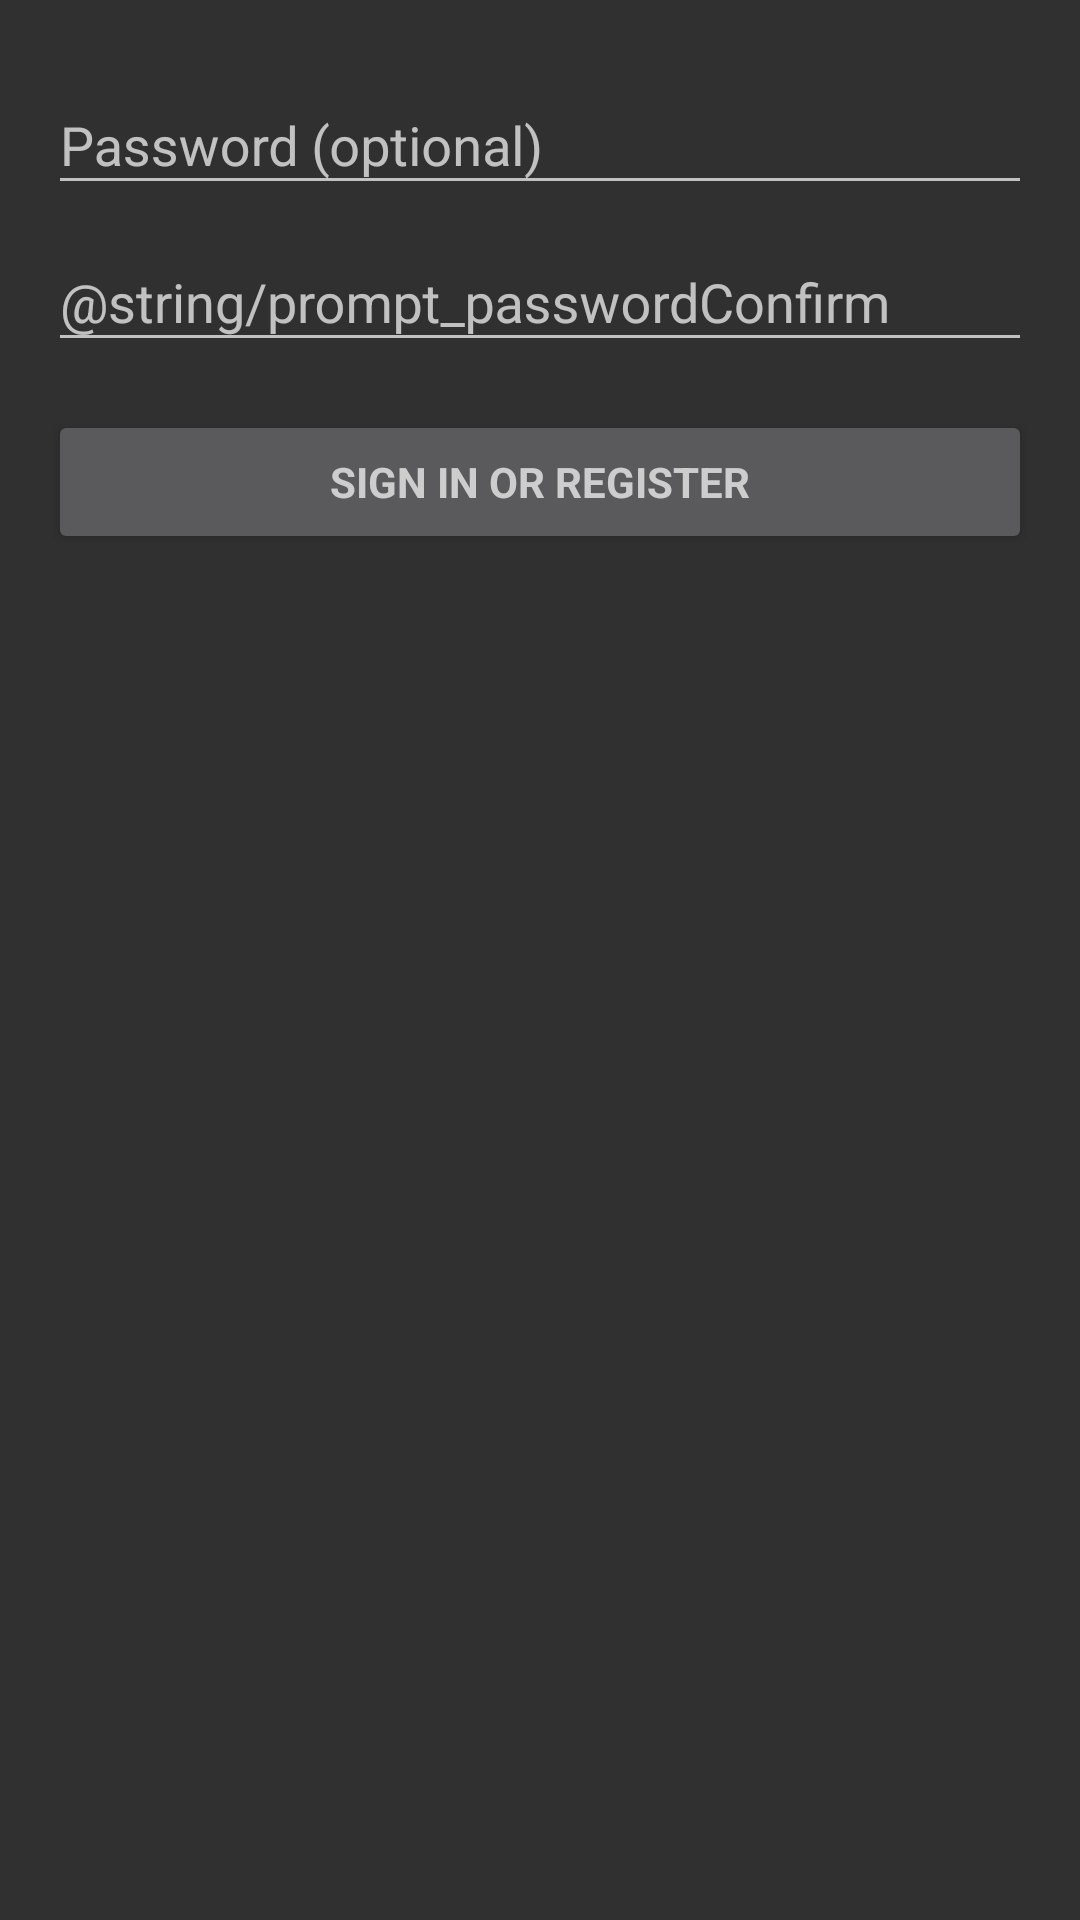

Produce the Android XML layout that renders to this screen, including the resource entries it uses.
<!-- AndroidManifest.xml: application theme AppTheme -->
<!-- res/layout/activity_login.xml -->
<LinearLayout xmlns:android="http://schemas.android.com/apk/res/android"
    xmlns:tools="http://schemas.android.com/tools" android:layout_width="match_parent"
    android:layout_height="match_parent" android:gravity="center_horizontal"
    android:orientation="vertical" android:paddingBottom="@dimen/activity_vertical_margin"
    android:paddingLeft="@dimen/activity_horizontal_margin"
    android:paddingRight="@dimen/activity_horizontal_margin"
    android:paddingTop="@dimen/activity_vertical_margin"
    tools:context="com.example.convoygsm.LoginActivity">

    
    <ProgressBar android:id="@+id/login_progress" style="?android:attr/progressBarStyleLarge"
        android:layout_width="wrap_content" android:layout_height="wrap_content"
        android:layout_marginBottom="8dp" android:visibility="gone" />

    <ScrollView android:id="@+id/login_form" android:layout_width="match_parent"
        android:layout_height="match_parent">

        <LinearLayout android:id="@+id/email_login_form" android:layout_width="match_parent"
            android:layout_height="wrap_content" android:orientation="vertical">

            <android.support.design.widget.TextInputLayout android:layout_width="match_parent"
                android:layout_height="wrap_content">

                <EditText android:id="@+id/password" android:layout_width="match_parent"
                    android:layout_height="wrap_content" android:hint="@string/prompt_password"
                    android:imeActionId="@+id/login"
                    android:imeActionLabel="@string/action_sign_in_short"
                    android:maxLength="5"
                    android:imeOptions="actionUnspecified" android:inputType="textPassword"
                    android:maxLines="1" android:singleLine="true" />

            </android.support.design.widget.TextInputLayout>

            <android.support.design.widget.TextInputLayout android:layout_width="match_parent"
                android:layout_height="wrap_content">

                <EditText android:id="@+id/passwordConfirm" android:layout_width="match_parent"
                    android:layout_height="wrap_content" android:hint="@string/prompt_passwordConfirm"
                    android:imeActionId="@+id/login"
                    android:imeActionLabel="@string/action_sign_in_short"
                    android:maxLength="5"
                    android:imeOptions="actionUnspecified" android:inputType="textPassword"
                    android:maxLines="1" android:singleLine="true" />

            </android.support.design.widget.TextInputLayout>

            <Button android:id="@+id/email_sign_in_button" style="?android:textAppearanceSmall"
                android:layout_width="match_parent" android:layout_height="wrap_content"
                android:layout_marginTop="16dp" android:text="@string/action_sign_in"
                android:textStyle="bold" />

        </LinearLayout>
    </ScrollView>
</LinearLayout>
<!-- resources referenced by this layout -->
<resources>
  <dimen name="activity_horizontal_margin">16dp</dimen>
  <dimen name="activity_vertical_margin">16dp</dimen>
  <string name="action_sign_in">Sign in or register</string>
  <string name="action_sign_in_short">Sign in</string>
  <string name="prompt_password">Password (optional)</string>
  <string name="prompt_passwordConfirm">Пароль (подтверждение)</string>
  <style name="AppTheme" parent="Theme.AppCompat.NoActionBar">
          
          
          <item name="windowNoTitle">true</item>
          <item name="windowActionBar">false</item>
      </style>
</resources>
